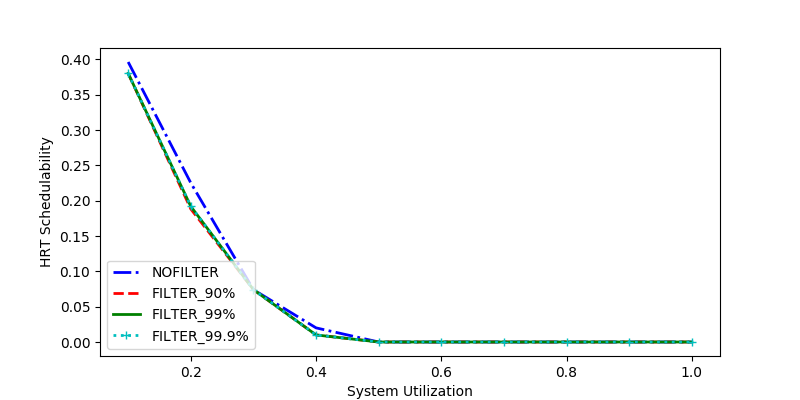

Values plotted in this chart, from the file beside it:
sys_util, NOFILTER, FILTER_90%, FILTER_99%, FILTER_99.9%
0.9, 0.0, 0.0, 0.0, 0.0
0.8, 0.0, 0.0, 0.0, 0.0
0.7, 0.0, 0.0, 0.0, 0.0
1.0, 0.0, 0.0, 0.0, 0.0
0.4, 0.02, 0.01, 0.01, 0.01
0.5, 0.0, 0.0, 0.0, 0.0
0.1, 0.3962, 0.3801, 0.3801, 0.3801
0.3, 0.07407, 0.07407, 0.07407, 0.07407
0.2, 0.2251, 0.1882, 0.1919, 0.1919
0.6, 0.0, 0.0, 0.0, 0.0
